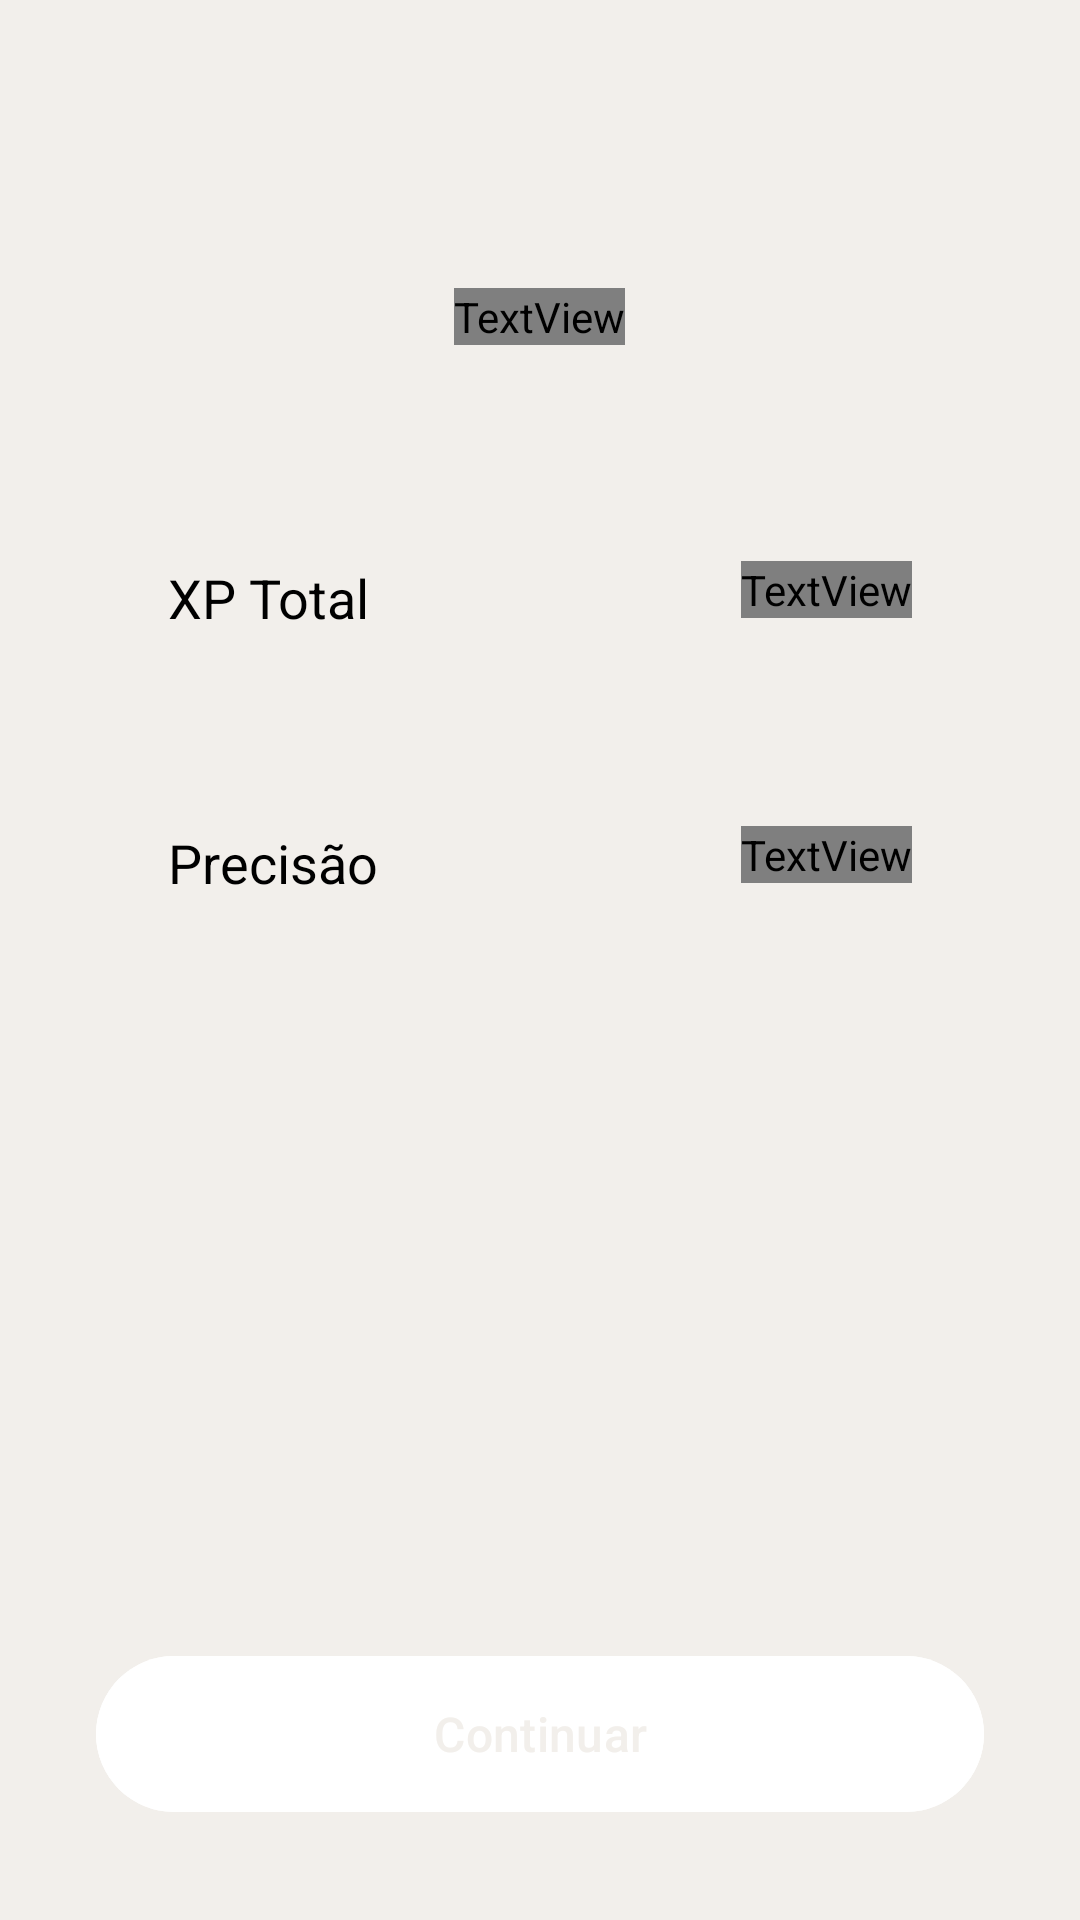

Here is an Android app screen rendered from its layout file. Give the layout XML and the strings, colors and styles it references.
<!-- AndroidManifest.xml: application theme Theme.PalmsLibras -->
<!-- res/layout/activity_unit_results.xml -->
<?xml version="1.0" encoding="utf-8"?>
<LinearLayout xmlns:android="http://schemas.android.com/apk/res/android"
    xmlns:tools="http://schemas.android.com/tools"
    android:layout_width="match_parent"
    android:layout_height="match_parent"
    android:orientation="vertical"
    android:gravity="center_horizontal"
    android:padding="32dp"
    android:background="@color/purple_primary"
    tools:context=".activities.UnitResultsActivity">

    <TextView
        android:layout_width="wrap_content"
        android:layout_height="wrap_content"
        android:text="@string/results_title"
        android:textColor="@color/white"
        android:textSize="28sp"
        android:fontFamily="@font/open_sans_bold"
        android:layout_marginTop="64dp"/>

    <LinearLayout
        android:layout_width="match_parent"
        android:layout_height="wrap_content"
        android:orientation="horizontal"
        android:background="@drawable/card_background"
        android:layout_marginTop="48dp"
        android:padding="24dp">

        <TextView
            android:layout_width="0dp"
            android:layout_height="wrap_content"
            android:layout_weight="1"
            android:text="@string/results_total_xp"
            android:textSize="18sp"
            android:textColor="@color/black"/>

        <TextView
            android:id="@+id/tvTotalXp"
            android:layout_width="wrap_content"
            android:layout_height="wrap_content"
            android:textSize="18sp"
            android:fontFamily="@font/open_sans_bold"
            android:textColor="@color/black"
            tools:text="+20"/>
    </LinearLayout>

    <LinearLayout
        android:layout_width="match_parent"
        android:layout_height="wrap_content"
        android:orientation="horizontal"
        android:background="@drawable/card_background"
        android:layout_marginTop="16dp"
        android:padding="24dp">

        <TextView
            android:layout_width="0dp"
            android:layout_height="wrap_content"
            android:layout_weight="1"
            android:text="@string/results_accuracy"
            android:textSize="18sp"
            android:textColor="@color/black"/>

        <TextView
            android:id="@+id/tvAccuracy"
            android:layout_width="wrap_content"
            android:layout_height="wrap_content"
            android:textSize="18sp"
            android:fontFamily="@font/open_sans_bold"
            android:textColor="@color/black"
            tools:text="100%"/>
    </LinearLayout>

    <View
        android:layout_width="0dp"
        android:layout_height="0dp"
        android:layout_weight="1"/>

    <Button
        android:id="@+id/btnFinish"
        android:layout_width="match_parent"
        android:layout_height="60dp"
        android:text="@string/continue_button"
        android:backgroundTint="@color/white"
        android:textColor="@color/purple_primary"
        android:textSize="16sp"/>

</LinearLayout>
<!-- resources referenced by this layout -->
<resources>
  <color name="black">#FF000000</color>
  <color name="purple_primary">#f2efeb</color>
  <color name="white">#FFFFFFFF</color>
  <string name="continue_button">Continuar</string>
  <string name="results_accuracy">Precisão</string>
  <string name="results_title">Unidade Concluída!</string>
  <string name="results_total_xp">XP Total</string>
  <style name="Theme.PalmsLibras" parent="Base.Theme.PalmsLibras" />
  <style name="Base.Theme.PalmsLibras" parent="Theme.Material3.DayNight.NoActionBar">
          <item name="colorPrimary">@color/primary_purple</item>
          <item name="colorPrimaryVariant">@color/dark_purple</item>
          <item name="colorOnPrimary">@color/white</item>
          <item name="colorSecondary">@color/primary_blue</item>
          <item name="colorOnSecondary">@color/black</item>
          <item name="android:statusBarColor">@color/gray_background</item>
          <item name="android:windowLightStatusBar" tools:targetApi="M">true</item>
          <item name="android:windowBackground">@color/gray_background</item>
      </style>
  <color name="primary_purple">#7B68EE</color>
  <color name="dark_purple">#6A5ACD</color>
  <color name="primary_blue">#1CB0F6</color>
  <color name="gray_background">#F5F5F5</color>
</resources>
